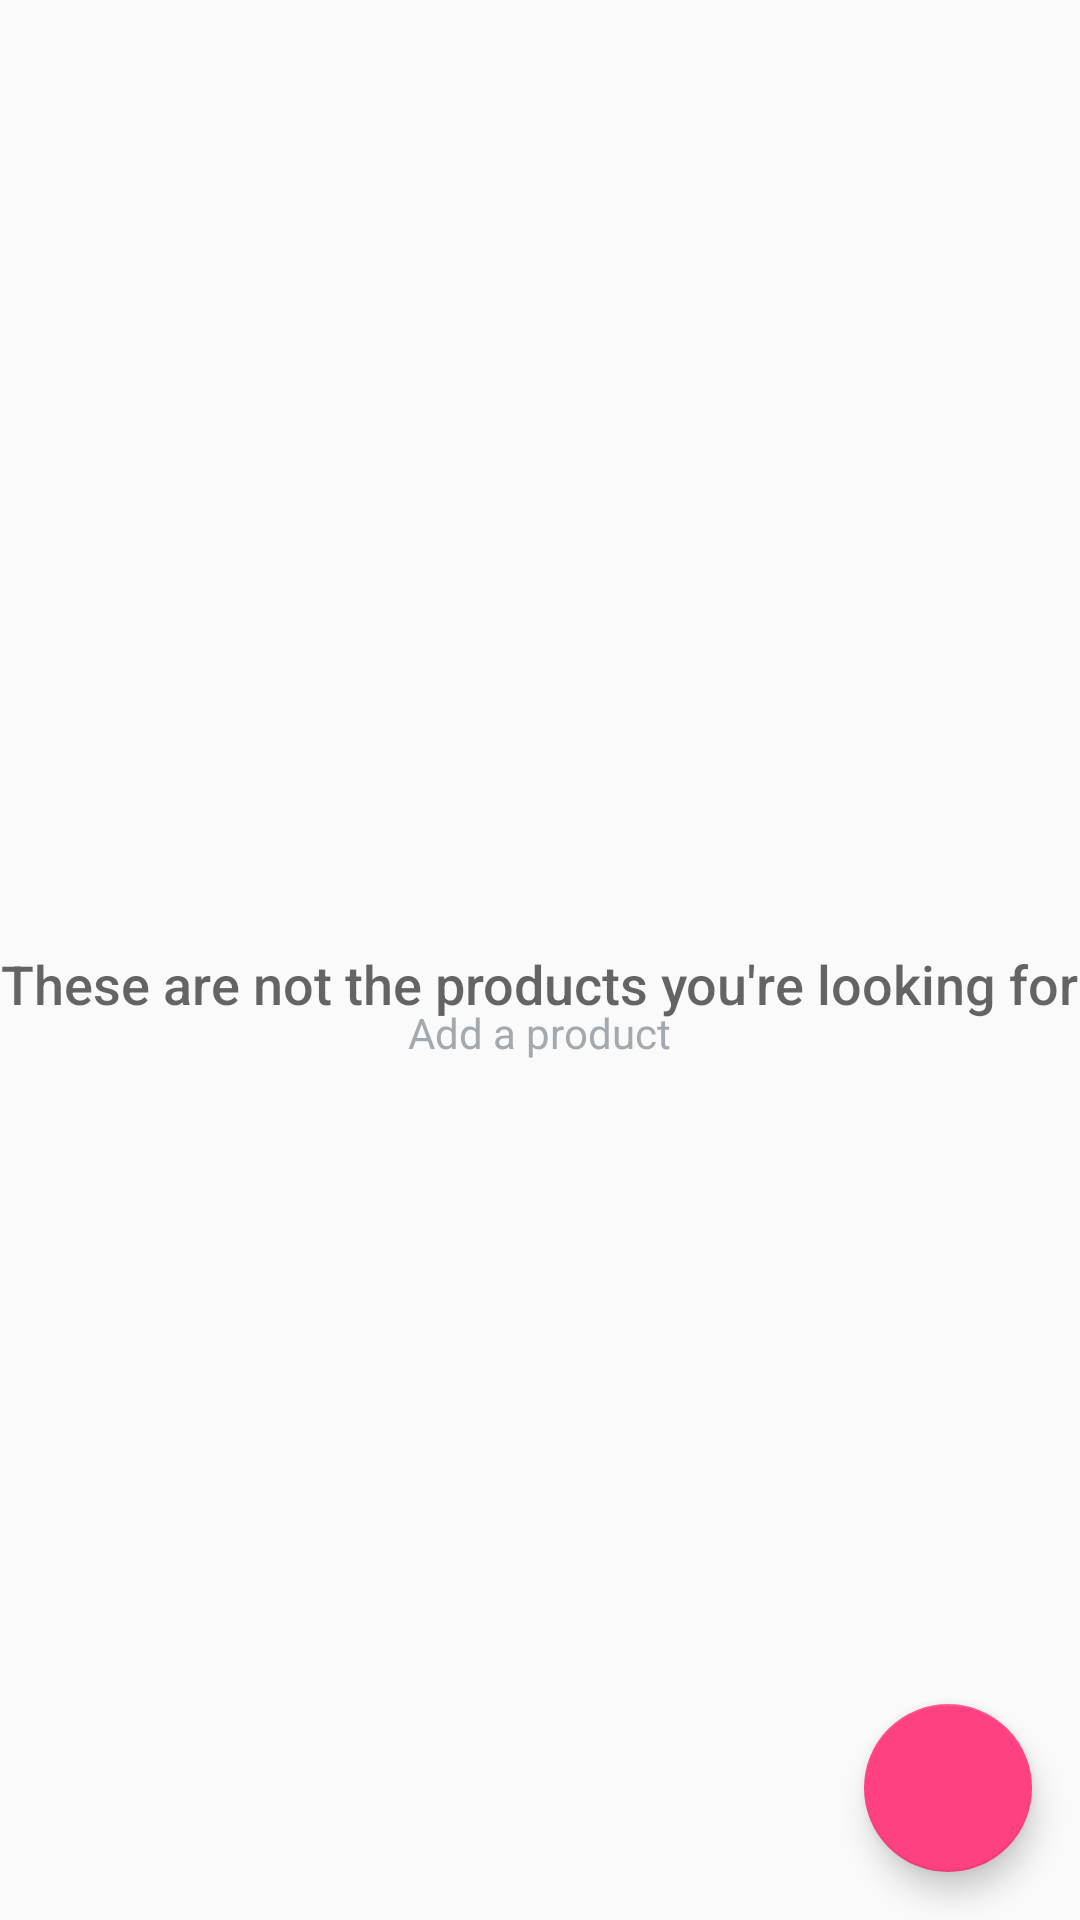

Android layout source for this screen:
<!-- AndroidManifest.xml: application theme AppTheme -->
<!-- res/layout/activity_main.xml -->
<?xml version="1.0" encoding="utf-8"?>
<RelativeLayout
    xmlns:android="http://schemas.android.com/apk/res/android"
    xmlns:tools="http://schemas.android.com/tools"
    android:layout_width="match_parent"
    android:layout_height="match_parent"
    tools:context=".MainActivity">

    <ListView
        android:id="@+id/list"
        android:layout_width="match_parent"
        android:layout_height="match_parent"/>

    
    <RelativeLayout
        android:id="@+id/empty_view"
        android:layout_width="wrap_content"
        android:layout_height="wrap_content"
        android:layout_centerInParent="true">

        <TextView
            android:id="@+id/empty_title_text"
            android:layout_width="wrap_content"
            android:layout_height="wrap_content"
            android:layout_centerInParent="true"
            android:layout_centerHorizontal="true"
            android:fontFamily="sans-serif-medium"
            android:paddingTop="16dp"
            android:text="@string/empty_view_title_text"
            android:textAppearance="?android:textAppearanceMedium"/>

        <TextView
            android:id="@+id/empty_subtitle_text"
            android:layout_width="wrap_content"
            android:layout_height="wrap_content"
            android:layout_below="@+id/empty_title_text"
            android:layout_centerHorizontal="true"
            android:fontFamily="sans-serif"
            android:paddingTop="8dp"
            android:text="@string/empty_view_subtitle_text"
            android:textAppearance="?android:textAppearanceSmall"
            android:textColor="#A2AAB0"/>
    </RelativeLayout>

    <android.support.design.widget.FloatingActionButton
        android:id="@+id/fab"
        android:layout_width="wrap_content"
        android:layout_height="wrap_content"
        android:layout_alignParentBottom="true"
        android:layout_alignParentRight="true"
        android:layout_margin="@dimen/fab_margin"
        android:src="@drawable/ic_add_product"/>
</RelativeLayout>
<!-- resources referenced by this layout -->
<resources>
  <dimen name="fab_margin">16dp</dimen>
  <string name="empty_view_subtitle_text">Add a product</string>
  <string name="empty_view_title_text">These are not the products you\'re looking for</string>
  <style name="AppTheme" parent="Theme.AppCompat.Light.DarkActionBar">
          
          <item name="colorPrimary">@color/colorPrimary</item>
          <item name="colorPrimaryDark">@color/colorPrimaryDark</item>
          <item name="colorAccent">@color/colorAccent</item>
      </style>
  <color name="colorPrimary">#3F51B5</color>
  <color name="colorPrimaryDark">#303F9F</color>
  <color name="colorAccent">#FF4081</color>
</resources>
